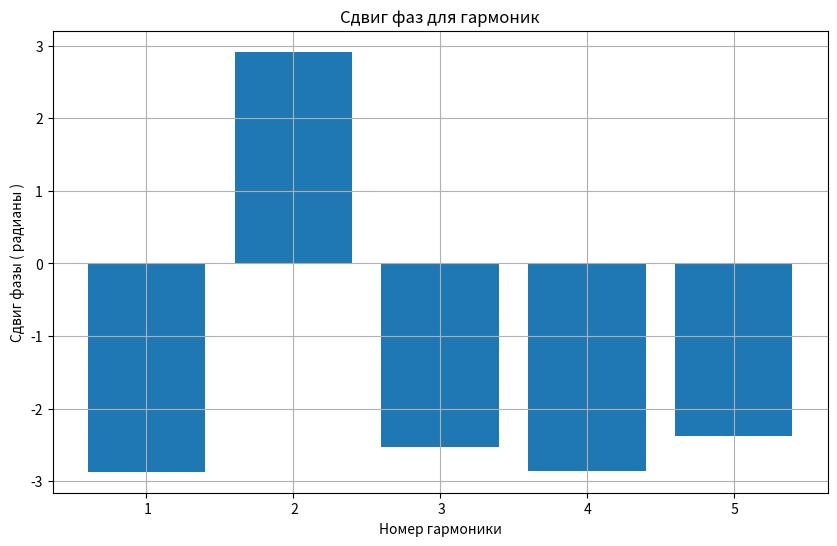
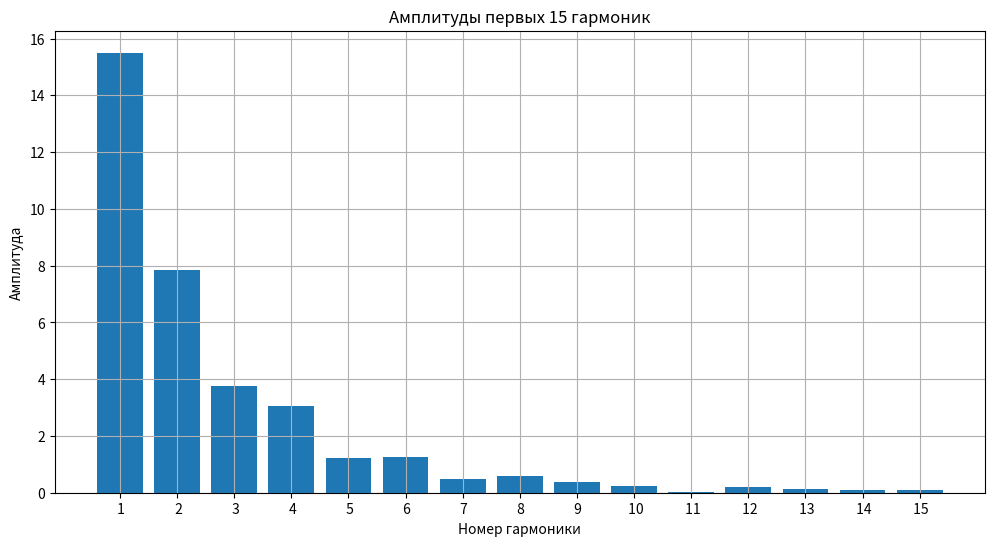
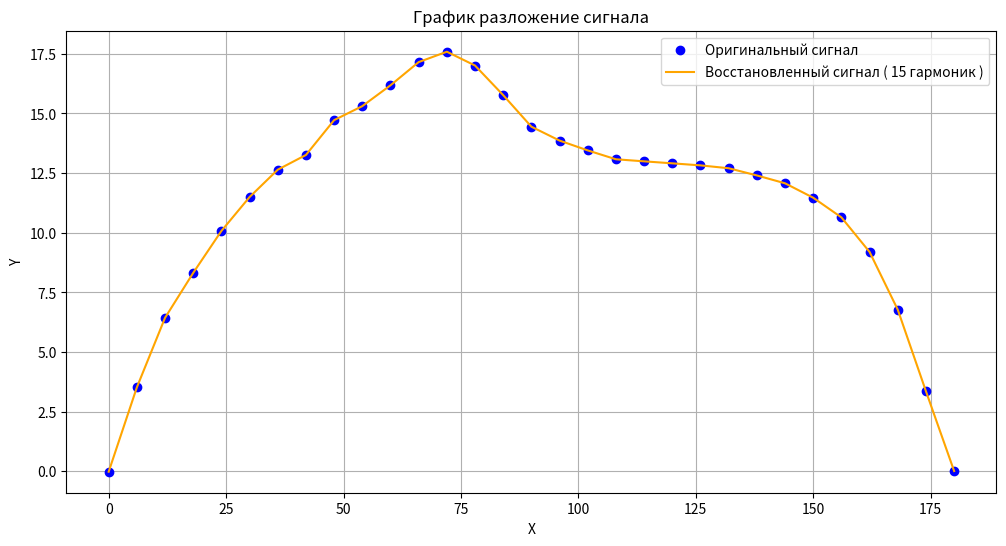
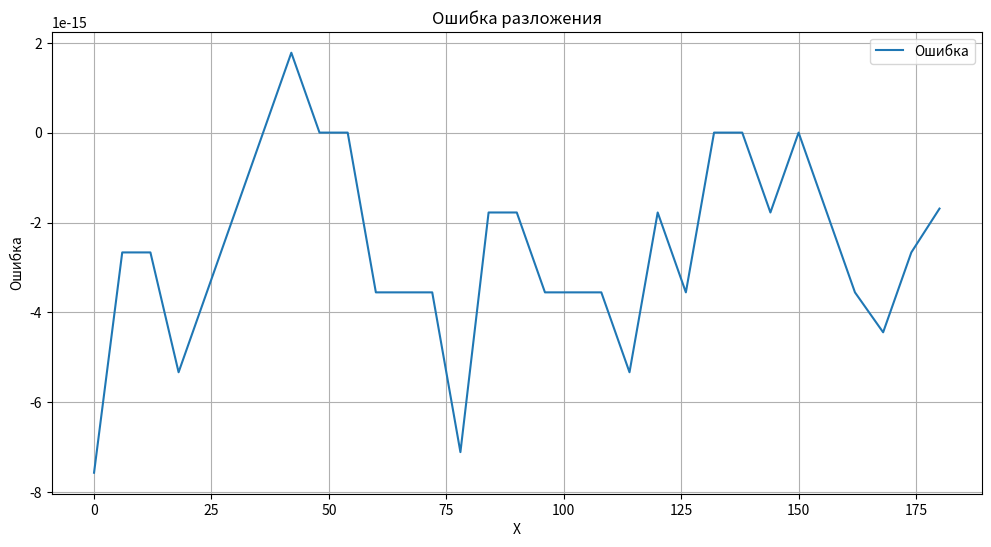
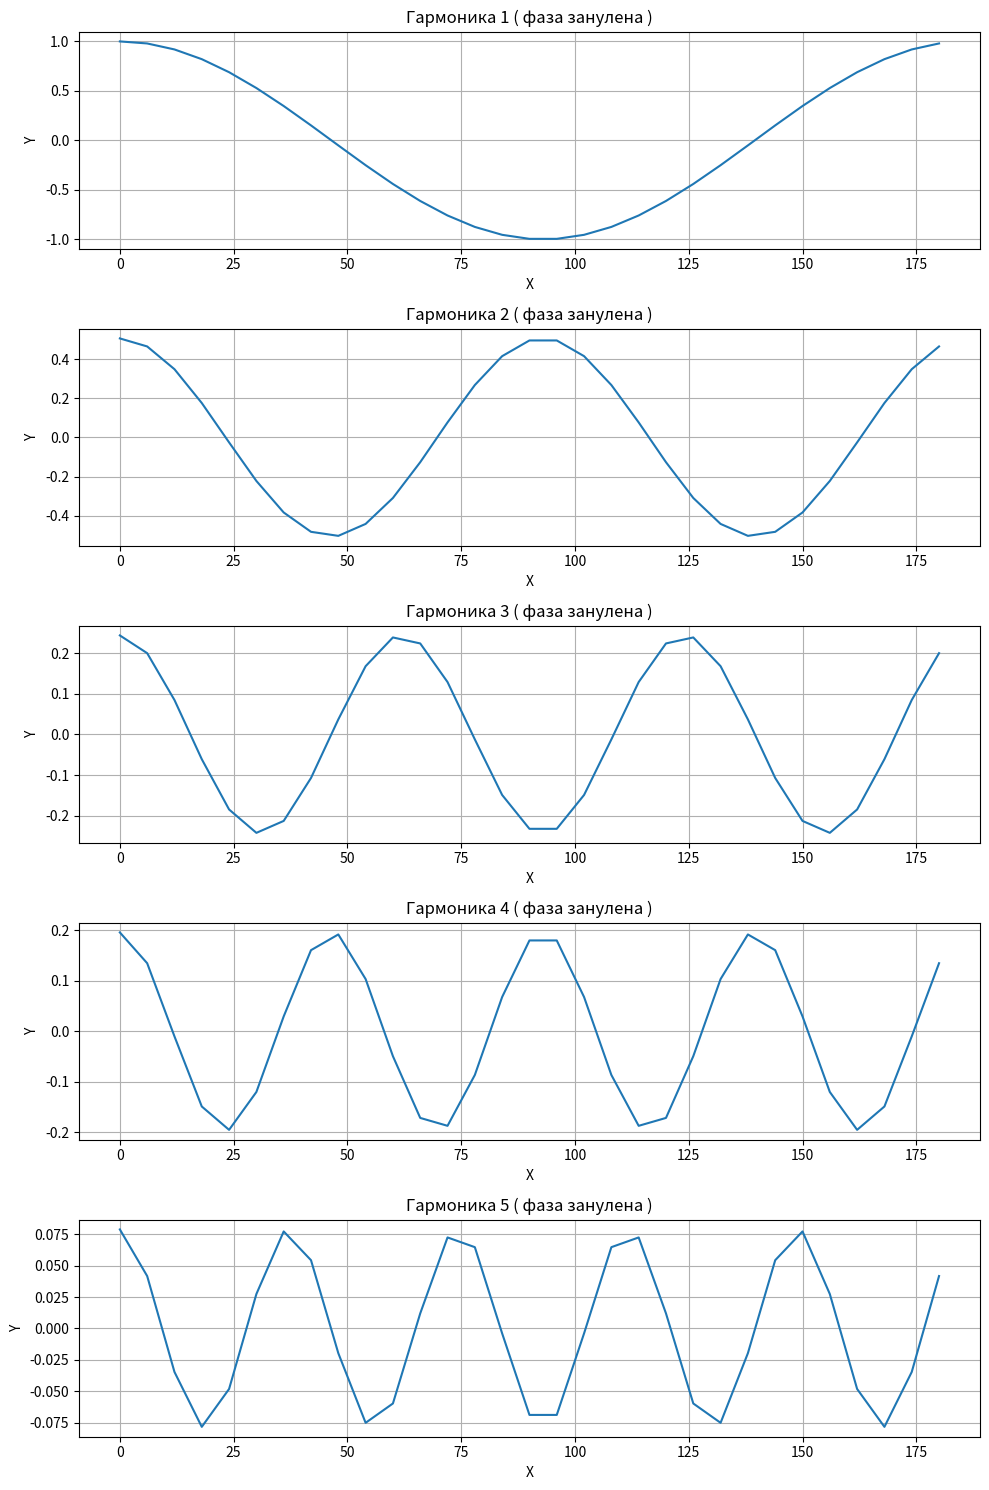

Source code (Python) for these figures, in order:
import numpy as np
import matplotlib.pyplot as plt
from scipy.fft import fft, fftfreq, ifft
import io

# 1. Подготовка данных
data_string = """
0	-0,017666512
6	3,51860095
12	6,433736407
18	8,31880889
24	10,07613615
30	11,49757721
36	12,64414731
42	13,26124002
48	14,72131249
54	15,30874274
60	16,1815506
66	17,15434933
72	17,58897077
78	17,00971123
84	15,76740312
90	14,44608817
96	13,86322722
102	13,45172791
108	13,07988524
114	12,99371943
120	12,91008182
126	12,82440846
132	12,70437579
138	12,40262563
144	12,07355505
150	11,46827585
156	10,64437233
162	9,194453215
168	6,774990769
174	3,355177571
180	0,011142167
"""

# Используем io.StringIO для обработки строки как файла
data = io.StringIO(data_string)

# Читаем данные и разделяем их
x_values = []
y_values = []

for line in data:
    line = line.strip()  # Убираем лишние пробелы в начале и конце
    if line:  # Проверяем, что строка не пустая
        try:
            parts = line.split()
            x = int(parts[0])  # Первая часть - индекс (x)
            y_str = parts[1].replace(',', '.')  # Заменяем запятую на точку
            y = float(y_str)  # Вторая часть - значение (y)
            x_values.append(x)
            y_values.append(y)
        except (ValueError, IndexError) as e:
            print(f"Ошибка при обработке строки: {line}. Ошибка: {e}")

x = np.array(x_values)
y = np.array(y_values)

# 2. Вычисление быстрого преобразования фурье
N = len(y)
yf = fft(y, norm="ortho")
xf = fftfreq(N, d=(x[1]-x[0]))  # Частоты


def phase_shift(): #график номер 1
    phases = np.angle(yf[1:6])
    plt.figure(figsize=(10, 6))
    plt.bar(range(1, 6), phases, tick_label=[f' {i}' for i in range(1, 6)])
    plt.xlabel("Номер гармоники")
    plt.ylabel("Сдвиг фазы ( радианы )")
    plt.title("Сдвиг фаз для гармоник")
    plt.grid(True)
    
    plt.show()

def phase_spectr():
    plt.figure(figsize=(10, 6))
    plt.plot(xf[1:N//2], np.angle(yf[1:N//2])) # Отображаем только положительные частоты и отбрасываем постоянную составляющую
    plt.xlabel("Частота")
    plt.ylabel("Сдвиг фазы ( радианы )")
    plt.title("Спектр фаз")
    plt.grid(True)
    plt.show()

def amplitude_view(): # график номер 2
    amplitudes = np.abs(yf[1:16])
    plt.figure(figsize=(12, 6))  # Увеличиваем размер графика для лучшей читаемости
    plt.bar(range(1, 16), amplitudes, tick_label=[f' {i}' for i in range(1, 16)])
    plt.xlabel("Номер гармоники")
    plt.ylabel("Амплитуда")
    plt.title("Амплитуды первых 15 гармоник")
    plt.grid(True)
    plt.show()

def amplitude_spectr():
    plt.figure(figsize=(12, 6))
    plt.plot(xf[1:N//2], np.abs(yf[1:N//2]))
    plt.xlabel("Частота")
    plt.ylabel("Амплитуда")
    plt.title("Спектр амплитуда")
    plt.grid(True)
    plt.show()

def garmonic_session(): # график номер 3
    yf_truncated = np.copy(yf)
    # Сохраняем 15 положительных и 15 отрицательных частот
    yf_truncated[15+1:N-15] = 0  # обнуляем все, кроме первых 15 и последних 15

    y_reconstructed = ifft(yf_truncated, norm="ortho")

    plt.figure(figsize=(12, 6))
    plt.plot(x, y,'o', label="Оригинальный сигнал", color="blue")
    plt.plot(x, np.real(y_reconstructed), label="Восстановленный сигнал ( 15 гармоник )", color="orange")  # Take real part
    plt.xlabel("X")
    plt.ylabel("Y")
    plt.title("График разложение сигнала")
    plt.legend()
    plt.grid(True)
    plt.show()

    # Дополнительно:  график остаточной ошибки
    plt.figure(figsize=(12, 6))
    plt.plot(x, y - np.real(y_reconstructed), label="Ошибка")
    plt.xlabel("X")
    plt.ylabel("Ошибка")
    plt.title("Ошибка разложения")
    plt.legend()
    plt.grid(True)
    plt.show()

def garmo_single_plotter():
    plt.figure(figsize=(10, 6))
    plt.xlabel("X")
    plt.ylabel("Y")
    plt.title("Гармоники ( фаза занулена )")
    plt.grid(True)

    for i in range(1, 6):
        yf_single_harmonic = np.zeros_like(yf, dtype=complex)
        yf_single_harmonic[i] = np.abs(yf[i])
        yf_single_harmonic[N-i] = np.abs(yf[N-i])

        y_single_harmonic = ifft(yf_single_harmonic)

        plt.plot(x, np.real(y_single_harmonic), label=f"Гармоника {i}")

    plt.legend()
    plt.show()

def garmo_multi_plotter():
    fig, axes = plt.subplots(5, 1, figsize=(10, 15))  # Создаем 5 subplot'ов в одном столбце

    for i in range(1, 6):
        yf_single_harmonic = np.zeros_like(yf, dtype=complex)
        yf_single_harmonic[i] = np.abs(yf[i])
        yf_single_harmonic[N-i] = np.abs(yf[N-i])

        y_single_harmonic = ifft(yf_single_harmonic)

        ax = axes[i-1]  # Получаем доступ к нужному subplot'у
        ax.plot(x, np.real(y_single_harmonic))
        ax.set_xlabel("X")
        ax.set_ylabel("Y")
        ax.set_title(f"Гармоника {i} ( фаза занулена )")
        ax.grid(True)

    plt.tight_layout()  # Предотвращает перекрытия subplot'ов
    plt.show()

phase_shift()
amplitude_view()
garmonic_session()
garmo_multi_plotter()
